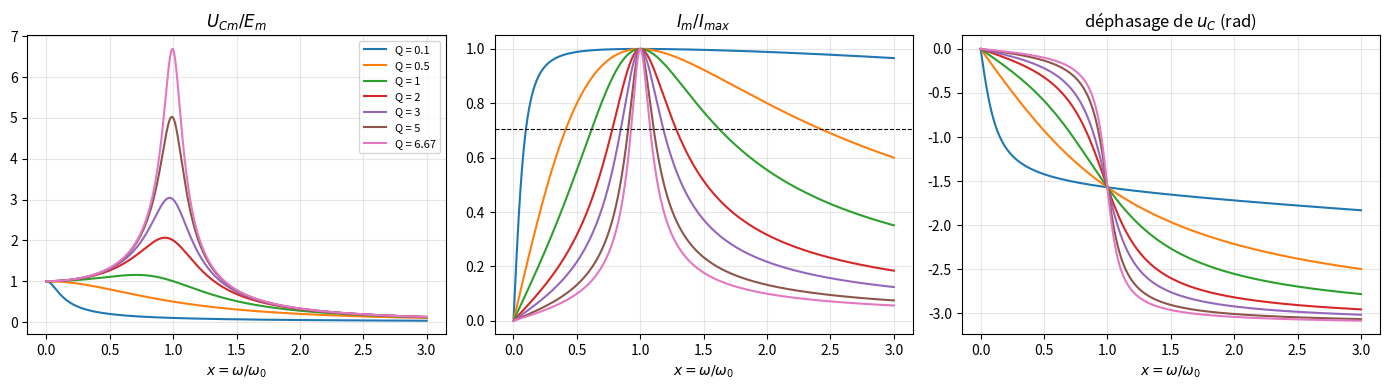

Write Python code to recreate this figure. (Note: this script raises an exception after producing the figure.)
"""Courbes de résonance d'un circuit RLC série (régime sinusoïdal forcé), recréées en 2026.

u_C = E / (1 − x² + j·x/Q), x = ω/ω₀ ; i = jCω·u_C.
- résonance en intensité en x = 1 quel que soit Q, bande passante Δx = 1/Q ;
- résonance en tension seulement si Q > 1/√2, en x = √(1 − 1/(2Q²)).
Valeurs du montage du TP : L = 0,1 H, C = 100 nF, R_t = R + 50 Ω (générateur) ; R = 100 Ω → Q ≈ 6,67, R = 10 kΩ → Q ≈ 0,1.
"""
import numpy as np
import matplotlib.pyplot as plt

L, C, RG = 0.1, 100e-9, 50.0
w0 = 1 / np.sqrt(L * C)
x = np.linspace(1e-3, 3, 3000)

if __name__ == "__main__":
    for R in (100, 10_000):
        Q = np.sqrt(L / C) / (R + RG)
        res = f"x_r = {np.sqrt(1 - 1 / (2 * Q * Q)):.4f}" if Q > 1 / np.sqrt(2) else "pas de résonance en tension"
        print(f"R = {R:>6} Ω : f0 = {w0 / (2 * np.pi):.1f} Hz, Q = {Q:.4f}, bande passante = {w0 / Q / (2 * np.pi):.1f} Hz, {res}")
    fig, ax = plt.subplots(1, 3, figsize=(14, 4))
    for Q in (0.1, 0.5, 1, 2, 3, 5, 6.67):
        g = 1 / np.sqrt((1 - x**2) ** 2 + (x / Q) ** 2)
        ax[0].plot(x, g, label=f"Q = {Q}")
        ax[1].plot(x, 1 / np.sqrt(1 + Q**2 * (x - 1 / x) ** 2))
        ax[2].plot(x, -np.arctan2(x / Q, 1 - x**2))
    ax[0].set_title("$U_{Cm}/E_m$"); ax[1].set_title("$I_m/I_{max}$"); ax[2].set_title("déphasage de $u_C$ (rad)")
    ax[1].axhline(1 / np.sqrt(2), ls="--", c="k", lw=0.8)
    for a in ax:
        a.set_xlabel("$x = \\omega/\\omega_0$"); a.grid(alpha=0.3)
    ax[0].legend(fontsize=8)
    plt.tight_layout()
    plt.savefig("../images/resonance-2026.png", dpi=130)
